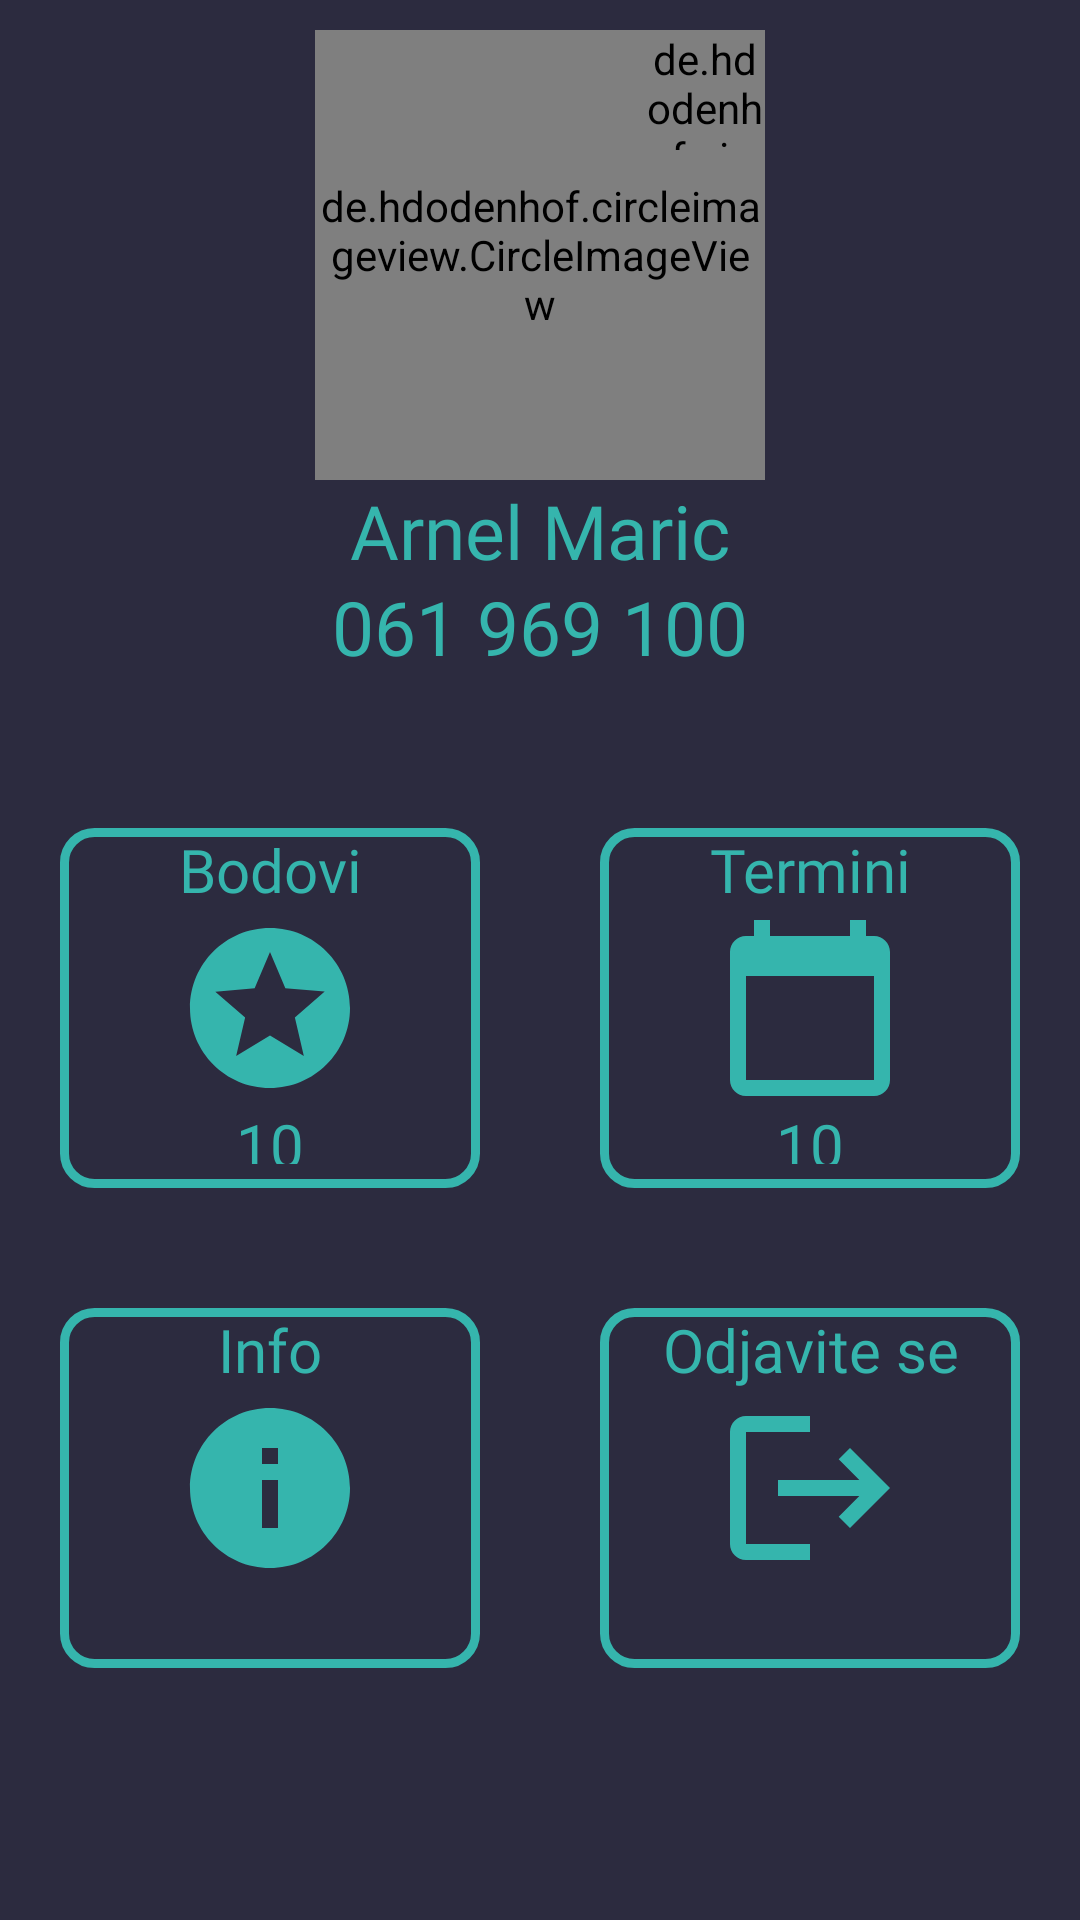

This screen was rendered from an Android layout file. Write that file and the resources it references.
<!-- AndroidManifest.xml: application theme Theme.VirtualWaitingRoom -->
<!-- res/layout/fragment_user.xml -->
<?xml version="1.0" encoding="utf-8"?>
<LinearLayout xmlns:android="http://schemas.android.com/apk/res/android"
    xmlns:app="http://schemas.android.com/apk/res-auto"
    xmlns:tools="http://schemas.android.com/tools"
    android:layout_width="match_parent"
    android:layout_height="match_parent"
    android:weightSum="4"
    android:orientation="vertical"
    android:background="@color/background"
    tools:context=".ui.user.UserFragment">


    <LinearLayout
        android:layout_width="match_parent"
        android:layout_height="0dp"
        android:orientation="vertical"
        android:layout_weight="1.4">



    <FrameLayout
        android:layout_width="150dp"
        android:layout_height="150dp"
        android:layout_marginTop="10dp"
        android:layout_gravity="center">

        <de.hdodenhof.circleimageview.CircleImageView
            android:layout_width="150dp"
            android:layout_height="150dp"
            android:layout_centerInParent="true"
            android:src="@color/white"
            android:id="@+id/ci_userProfilePhoto"
            android:layout_gravity="bottom|center_horizontal" />

        <de.hdodenhof.circleimageview.CircleImageView
            android:layout_width="40dp"
            android:layout_height="40dp"
            android:layout_centerInParent="true"
            android:src="@drawable/ic_baseline_add_photo_alternate_24"
            android:layout_gravity="top|right"/>

    </FrameLayout>

        <TextView
            android:id="@+id/tv_username"
            android:layout_width="match_parent"
            android:layout_height="0dp"
            android:layout_weight="0.25"
            android:text="Arnel Maric"
            android:textSize="25sp"
            android:gravity="center"
            android:textAlignment="center"
            android:textColor="@color/baseColor"
            android:fontFamily="@font/sansbold"/>

        <TextView
            android:id="@+id/tv_phoneNumber"
            android:layout_width="match_parent"
            android:layout_height="0dp"
            android:layout_weight="0.25"
            android:text="061 969 100"
            android:textSize="25sp"
            android:gravity="center"
            android:layout_below="@+id/tv_username"
            android:textAlignment="center"
            android:textColor="@color/baseColor"
            android:fontFamily="@font/sansbold"/>

    </LinearLayout>
    <View
        android:layout_width="match_parent"
        android:layout_height="0dp"
        android:layout_weight="0.2"/>

    <LinearLayout
        android:layout_width="match_parent"
        android:layout_height="0dp"
        android:weightSum="2"
        android:orientation="vertical"
        android:layout_weight="2">

        <LinearLayout
            android:layout_width="match_parent"
            android:layout_height="0dp"
            android:layout_weight="1"
            android:orientation="horizontal"
            android:weightSum="2">

          <LinearLayout
              android:layout_width="0dp"
              android:layout_height="match_parent"
              android:layout_weight="1"
              android:background="@drawable/roundframe"
              android:weightSum="3"
              android:orientation="vertical"
              android:layout_margin="20dp">


              <TextView
                  android:layout_width="match_parent"
                  android:layout_height="0dp"
                  android:layout_weight="0.7"
                  android:text="Bodovi"
                  android:fontFamily="@font/sansbold"
                  android:textColor="@color/baseColor"
                  android:textAlignment="center"
                  android:textSize="20sp"
                  android:layout_gravity="center"
                  android:gravity="center"/>

              <ImageView
                  android:layout_width="match_parent"
                  android:layout_height="0dp"
                  android:layout_weight="1.6"
                  android:src="@drawable/ic_baseline_stars_24"/>

              <TextView
                  android:id="@+id/tv_points"
                  android:layout_width="match_parent"
                  android:layout_height="0dp"
                  android:layout_weight="0.5"
                  android:text="10"
                  android:fontFamily="@font/sansbold"
                  android:textColor="@color/baseColor"
                  android:textAlignment="center"
                  android:textSize="20sp"
                  android:layout_gravity="center"
                  android:gravity="center"/>

          </LinearLayout>

            <LinearLayout
                android:layout_width="0dp"
                android:layout_height="match_parent"
                android:layout_weight="1"
                android:background="@drawable/roundframe"
                android:weightSum="3"
                android:orientation="vertical"
                android:layout_margin="20dp">

                <TextView
                    android:layout_width="match_parent"
                    android:layout_height="0dp"
                    android:layout_weight="0.7"
                    android:text="Termini"
                    android:fontFamily="@font/sansbold"
                    android:textColor="@color/baseColor"
                    android:textAlignment="center"
                    android:textSize="20sp"
                    android:layout_gravity="center"
                    android:gravity="center"/>

                <ImageView
                    android:layout_width="match_parent"
                    android:layout_height="0dp"
                    android:layout_weight="1.6"
                    android:src="@drawable/ic_baseline_calendar_today_24"/>

                <TextView
                    android:id="@+id/tv_app_counter"
                    android:layout_width="match_parent"
                    android:layout_height="0dp"
                    android:layout_weight="0.5"
                    android:text="10"
                    android:fontFamily="@font/sansbold"
                    android:textColor="@color/baseColor"
                    android:textAlignment="center"
                    android:textSize="20sp"
                    android:layout_gravity="center"
                    android:gravity="center"/>


            </LinearLayout>



        </LinearLayout>

        <LinearLayout
            android:layout_width="match_parent"
            android:layout_height="0dp"
            android:layout_weight="1"
            android:orientation="horizontal"
            android:weightSum="2">

            <LinearLayout
                android:layout_width="0dp"
                android:layout_height="match_parent"
                android:layout_weight="1"
                android:background="@drawable/roundframe"
                android:layout_margin="20dp"
                android:weightSum="3"
                android:orientation="vertical">

                <TextView
                    android:layout_width="match_parent"
                    android:layout_height="0dp"
                    android:layout_weight="0.7"
                    android:text="Info"
                    android:fontFamily="@font/sansbold"
                    android:textColor="@color/baseColor"
                    android:textAlignment="center"
                    android:textSize="20sp"
                    android:layout_gravity="center"
                    android:gravity="center"/>

                <ImageView
                    android:layout_width="match_parent"
                    android:layout_height="0dp"
                    android:layout_weight="1.6"
                    android:src="@drawable/ic_baseline_info_24"/>

                <TextView
                    android:id="@+id/tv_app_done_counter"
                    android:layout_width="match_parent"
                    android:layout_height="0dp"
                    android:layout_weight="0.5"
                    android:text="10"
                    android:visibility="gone"
                    android:fontFamily="@font/sansbold"
                    android:textColor="@color/baseColor"
                    android:textAlignment="center"
                    android:textSize="20sp"
                    android:layout_gravity="center"
                    android:gravity="center"/>




            </LinearLayout>

            <LinearLayout
                android:layout_width="0dp"
                android:layout_height="match_parent"
                android:layout_weight="1"
                android:background="@drawable/roundframe"
                android:layout_margin="20dp"
                android:weightSum="3"
                android:orientation="vertical">

                <TextView
                    android:layout_width="match_parent"
                    android:layout_height="0dp"
                    android:layout_weight="0.7"
                    android:text="Odjavite se"
                    android:fontFamily="@font/sansbold"
                    android:textColor="@color/baseColor"
                    android:textAlignment="center"
                    android:textSize="20sp"
                    android:layout_gravity="center"
                    android:gravity="center"/>

                <ImageView
                    android:layout_width="match_parent"
                    android:layout_height="0dp"
                    android:layout_weight="1.6"
                    android:src="@drawable/ic_baseline_logout_24"/>

                <TextView
                    android:id="@+id/tv_app_error_counter"
                    android:layout_width="match_parent"
                    android:layout_height="0dp"
                    android:layout_weight="0.5"
                    android:text="10"
                    android:fontFamily="@font/sansbold"
                    android:textColor="@color/baseColor"
                    android:textAlignment="center"
                    android:textSize="20sp"
                    android:layout_gravity="center"
                    android:visibility="gone"
                    android:gravity="center"/>




            </LinearLayout>



        </LinearLayout>



    </LinearLayout>

    




</LinearLayout>
<!-- resources referenced by this layout -->
<resources>
  <color name="background">#2C2B3F</color>
  <color name="baseColor">#35B5AD</color>
  <color name="white">#FFFFFFFF</color>
  <!-- drawable ic_baseline_add_photo_alternate_24 (drawable) -->
  <vector android:height="24dp" android:tint="#35B5AD"
      android:viewportHeight="24" android:viewportWidth="24"
      android:width="24dp" xmlns:android="http://schemas.android.com/apk/res/android">
      <path android:fillColor="@android:color/white" android:pathData="M19,7v2.99s-1.99,0.01 -2,0L17,7h-3s0.01,-1.99 0,-2h3L17,2h2v3h3v2h-3zM16,11L16,8h-3L13,5L5,5c-1.1,0 -2,0.9 -2,2v12c0,1.1 0.9,2 2,2h12c1.1,0 2,-0.9 2,-2v-8h-3zM5,19l3,-4 2,3 3,-4 4,5L5,19z"/>
  </vector>
  <!-- drawable ic_baseline_calendar_today_24 (drawable) -->
  <vector android:height="24dp" android:tint="#35B5AD"
      android:viewportHeight="24" android:viewportWidth="24"
      android:width="24dp" xmlns:android="http://schemas.android.com/apk/res/android">
      <path android:fillColor="@android:color/white" android:pathData="M20,3h-1L19,1h-2v2L7,3L7,1L5,1v2L4,3c-1.1,0 -2,0.9 -2,2v16c0,1.1 0.9,2 2,2h16c1.1,0 2,-0.9 2,-2L22,5c0,-1.1 -0.9,-2 -2,-2zM20,21L4,21L4,8h16v13z"/>
  </vector>
  <!-- drawable ic_baseline_info_24 (drawable) -->
  <vector android:height="24dp" android:tint="#35B5AD"
      android:viewportHeight="24" android:viewportWidth="24"
      android:width="24dp" xmlns:android="http://schemas.android.com/apk/res/android">
      <path android:fillColor="@android:color/white" android:pathData="M12,2C6.48,2 2,6.48 2,12s4.48,10 10,10 10,-4.48 10,-10S17.52,2 12,2zM13,17h-2v-6h2v6zM13,9h-2L11,7h2v2z"/>
  </vector>
  <!-- drawable ic_baseline_logout_24 (drawable) -->
  <vector android:autoMirrored="true" android:height="24dp"
      android:tint="#35B5AD" android:viewportHeight="24"
      android:viewportWidth="24" android:width="24dp" xmlns:android="http://schemas.android.com/apk/res/android">
      <path android:fillColor="@android:color/white" android:pathData="M17,7l-1.41,1.41L18.17,11H8v2h10.17l-2.58,2.58L17,17l5,-5zM4,5h8V3H4c-1.1,0 -2,0.9 -2,2v14c0,1.1 0.9,2 2,2h8v-2H4V5z"/>
  </vector>
  <!-- drawable ic_baseline_stars_24 (drawable) -->
  <vector android:height="24dp" android:tint="#35B5AD"
      android:viewportHeight="24" android:viewportWidth="24"
      android:width="24dp" xmlns:android="http://schemas.android.com/apk/res/android">
      <path android:fillColor="@android:color/white" android:pathData="M11.99,2C6.47,2 2,6.48 2,12s4.47,10 9.99,10C17.52,22 22,17.52 22,12S17.52,2 11.99,2zM16.23,18L12,15.45 7.77,18l1.12,-4.81 -3.73,-3.23 4.92,-0.42L12,5l1.92,4.53 4.92,0.42 -3.73,3.23L16.23,18z"/>
  </vector>
  <!-- drawable roundframe (drawable) -->
  <?xml version="1.0" encoding="utf-8"?>
  <selector xmlns:android="http://schemas.android.com/apk/res/android" >
  
      <item >
          <shape android:shape="rectangle"  >
              <corners android:bottomRightRadius="10dp" android:bottomLeftRadius="10dp"
                  android:topLeftRadius="10dp" android:topRightRadius="10dp"/>
              <stroke android:width="3dip" android:color="@color/baseColor"/>
              <gradient
                  android:angle="90"
                  android:endColor="@color/background"
                  android:startColor="@color/background"
                  android:type="linear" />
          </shape>
      </item>
  </selector>
  <style name="Theme.VirtualWaitingRoom" parent="Theme.MaterialComponents.DayNight.NoActionBar">
          
          <item name="colorPrimary">@color/baseColor</item>
          <item name="colorPrimaryVariant">@color/background</item>
          <item name="colorOnPrimary">@color/baseColor</item>
          
          <item name="colorSecondary">@color/baseColor</item>
          <item name="colorSecondaryVariant">@color/background</item>
          <item name="colorOnSecondary">@color/baseColor</item>
          
          <item name="android:statusBarColor" tools:targetApi="l">@color/baseColor</item>
          
      </style>
</resources>
